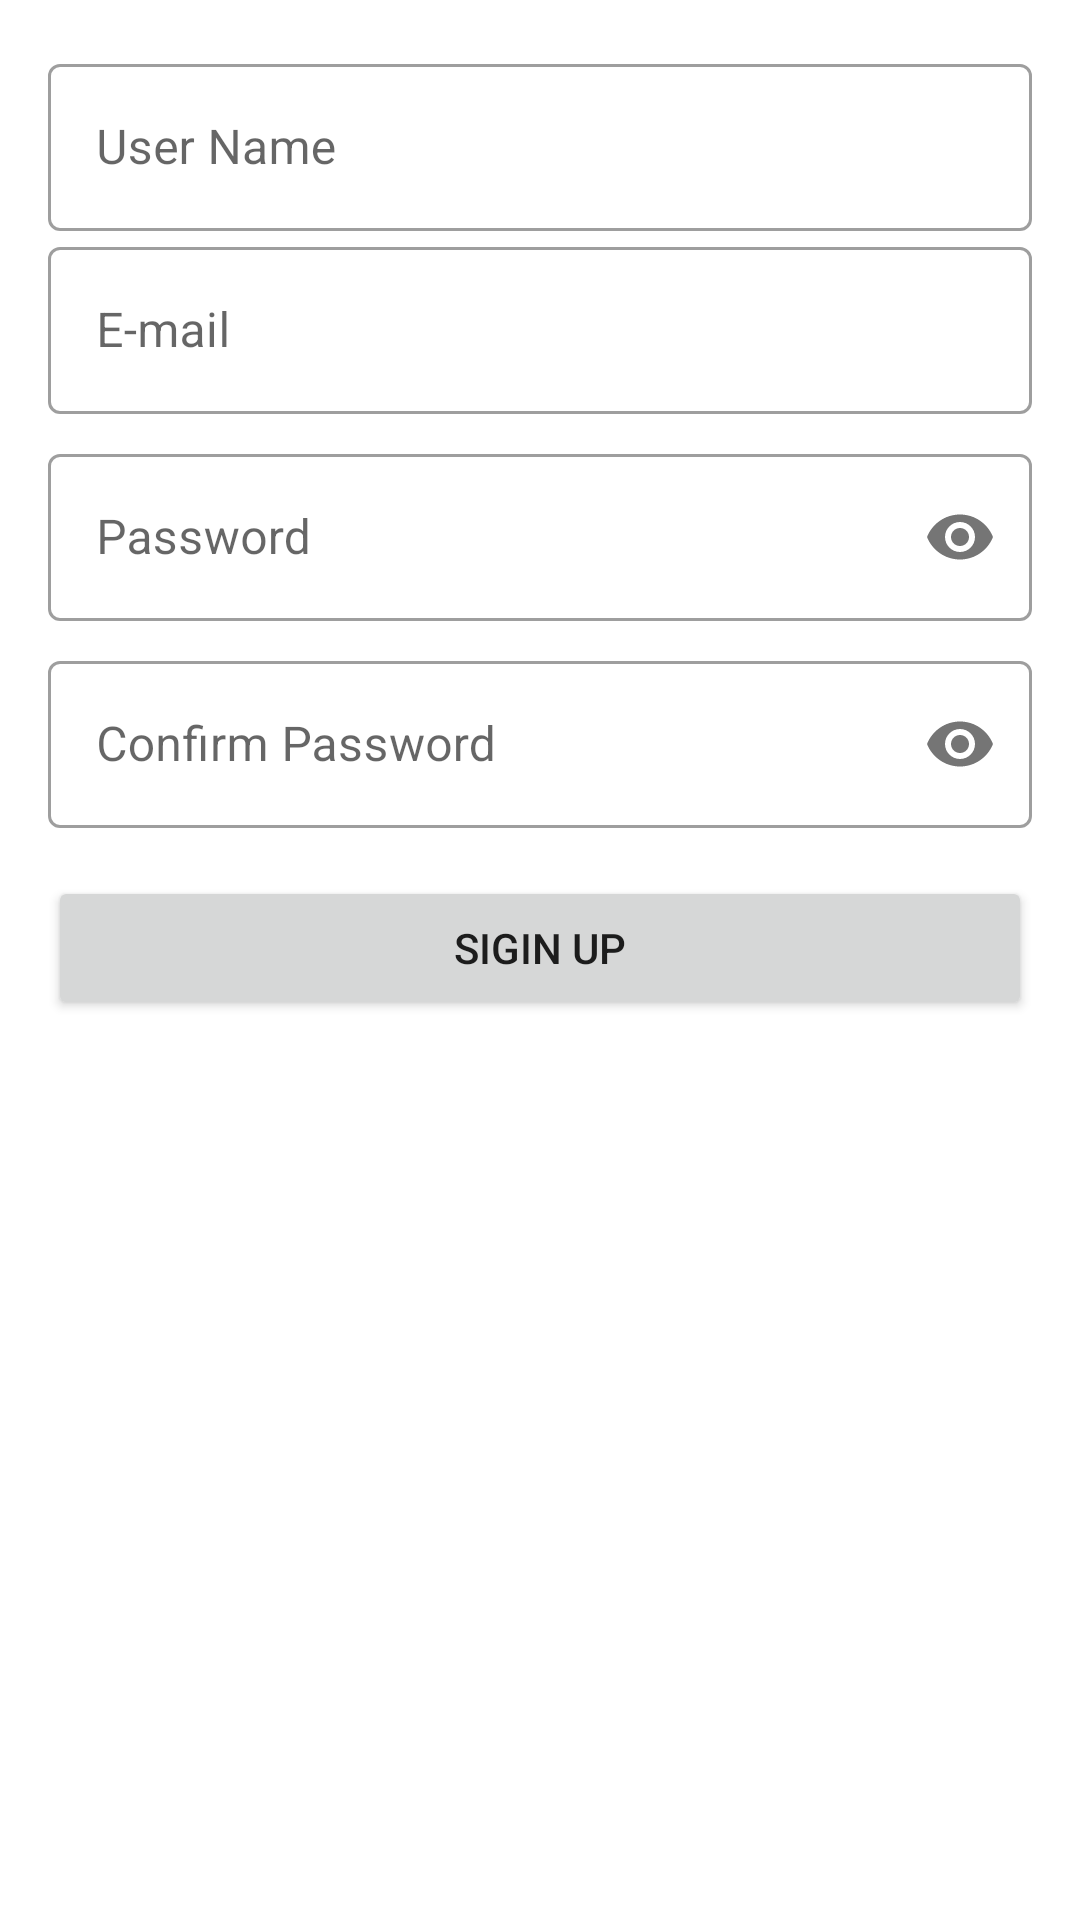

Layout XML and referenced resources for this Android screen:
<!-- AndroidManifest.xml: application theme Theme.PhoneDevBlog -->
<!-- res/layout/fragment_register.xml -->
<?xml version="1.0" encoding="utf-8"?>
<LinearLayout xmlns:android="http://schemas.android.com/apk/res/android"
    xmlns:tools="http://schemas.android.com/tools"
    android:layout_width="match_parent"
    android:layout_height="match_parent"
    xmlns:app="http://schemas.android.com/apk/res-auto"
    android:orientation="vertical"
    android:padding="16dp"
    tools:context=".ui.auth.RegisterFragment">


    <com.google.android.material.textfield.TextInputLayout
        android:layout_width="match_parent"
        android:layout_height="wrap_content"
        android:hint="User Name"
        style="@style/Widget.MaterialComponents.TextInputLayout.OutlinedBox">

        <com.google.android.material.textfield.TextInputEditText
            android:id="@+id/editTextUserName"
            android:layout_width="match_parent"
            android:layout_height="wrap_content"
            android:inputType="textEmailAddress"/>

    </com.google.android.material.textfield.TextInputLayout>


    <com.google.android.material.textfield.TextInputLayout
        android:layout_width="match_parent"
        android:layout_height="wrap_content"
        android:hint="E-mail"
        style="@style/Widget.MaterialComponents.TextInputLayout.OutlinedBox">

    <com.google.android.material.textfield.TextInputEditText
        android:id="@+id/editTextEmail"
        android:layout_width="match_parent"
        android:layout_height="wrap_content"
        android:inputType="textEmailAddress"/>

    </com.google.android.material.textfield.TextInputLayout>

    <com.google.android.material.textfield.TextInputLayout
        android:id="@+id/text_imput_password"
        android:layout_width="match_parent"
        android:layout_height="wrap_content"
        android:layout_marginTop="8dp"
        android:hint="Password"
        app:passwordToggleEnabled="true"
        style="@style/Widget.MaterialComponents.TextInputLayout.OutlinedBox">

        <com.google.android.material.textfield.TextInputEditText
            android:id="@+id/editTextPassword"
            android:layout_width="match_parent"
            android:layout_height="wrap_content"
            android:inputType="textPassword"/>

    </com.google.android.material.textfield.TextInputLayout>

    <com.google.android.material.textfield.TextInputLayout
        android:id="@+id/text_imput_confirm"
        android:layout_width="match_parent"
        android:layout_height="wrap_content"
        android:layout_marginTop="8dp"
        android:hint="Confirm Password"
        app:passwordToggleEnabled="true"
        style="@style/Widget.MaterialComponents.TextInputLayout.OutlinedBox">

        <com.google.android.material.textfield.TextInputEditText
            android:id="@+id/editTextPasswordSure"
            android:layout_width="match_parent"
            android:layout_height="wrap_content"
            android:inputType="textPassword"/>

    </com.google.android.material.textfield.TextInputLayout>

    <Button
        android:id="@+id/btnSiginUp"
        android:layout_width="match_parent"
        android:layout_height="wrap_content"
        android:text="Sigin UP"
        android:layout_marginTop="16dp"/>


    <ProgressBar
        android:id="@+id/progressBar"
        android:layout_width="wrap_content"
        android:layout_height="wrap_content"
        android:layout_gravity="center"
        android:visibility="gone"/>

</LinearLayout>
<!-- resources referenced by this layout -->
<resources>
  <style name="Theme.PhoneDevBlog" parent="Theme.MaterialComponents.DayNight.DarkActionBar">
          
          <item name="colorPrimary">@color/purple_500</item>
          <item name="colorPrimaryVariant">@color/purple_700</item>
          <item name="colorOnPrimary">@color/white</item>
          
          <item name="colorSecondary">@color/teal_200</item>
          <item name="colorSecondaryVariant">@color/teal_700</item>
          <item name="colorOnSecondary">@color/black</item>
          
          <item name="android:statusBarColor" tools:targetApi="l">?attr/colorPrimaryVariant</item>
          
      </style>
  <!-- not gathered from this repository: default colours our renderer supplied (Android Studio template values) -->
  <color name="purple_500">#FF6200EE</color>
  <color name="purple_700">#FF3700B3</color>
  <color name="teal_200">#FF03DAC5</color>
  <color name="teal_700">#FF018786</color>
  <color name="black">#FF000000</color>
  <color name="white">#FFFFFFFF</color>
</resources>
